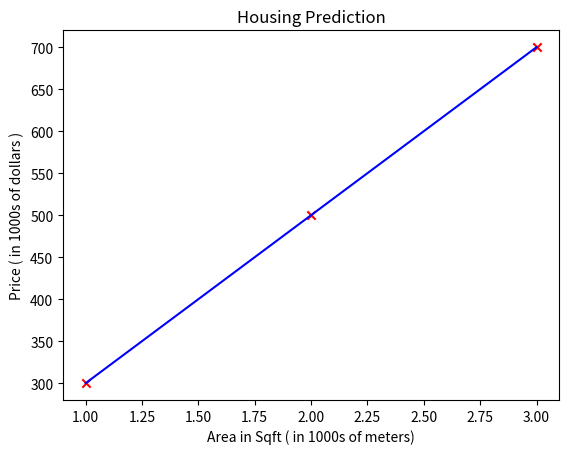

Here is the Python script that generated this plot: (Note: this script raises an exception after producing the figure.)
import math
import numpy as np
import matplotlib.pyplot as plt

x_train = np.array([1,2,3])
y_train = np.array([300,500,700])

def compute_cost(x,y,w,b):
    m = x.shape[0]
    cost = 0
    for i in range(m):
        f_wb = w * x[i] + b
        cost = cost + (f_wb - y[i]) ** 2
    total_cost = (1 / (2 * m)) * cost
    return total_cost

def compute_gradient_descent(x,y,w,b):
    m = x.shape[0]
    dj_dw = 0
    dj_db = 0

    for i in range(m):
        f_wb = (w * x[i]) + b
        dj_dw_i = (f_wb - y[i]) * x[i]
        dj_db_i = (f_wb - y[i])
        dj_dw += dj_dw_i
        dj_db += dj_db_i

    dj_db = dj_db / m
    dj_dw = dj_dw / m

    return dj_dw , dj_db

def gradient_descent(x,y,w_in,b_in,alpha,num_iters,cost_function,compute_gradient_descent):

    J_history = []
    p_history = []

    b = b_in
    w = w_in

    for i in range(num_iters):
        dj_dw,dj_db = compute_gradient_descent(x,y,w,b)

        b = b - alpha * dj_db
        w = w - alpha * dj_dw

        if i < 100000:
            J_history.append(cost_function(x,y,w,b))
            p_history.append([w,b])

        if i % math.ceil(num_iters/10) == 0:
            print(f"Iteration : {i:4} , Cost : {J_history[-1]}, ",
                  f"dj-dw : {dj_dw:0.2e} , dj_db : {dj_db:0.3e}, ",
                  f"w : {w:0.3e} , b : {b:0.5e}")

    return w,b,J_history,p_history

w_in = 0
b_in = 0
iterations = 10000
tmp_alpha = 1.0e-1

w_final,b_final,j_history,p_history = gradient_descent(x_train,y_train,w_in,b_in,tmp_alpha,iterations,compute_cost,compute_gradient_descent)

print(f" (w,b) found by gradient descent : ({w_final:8.4f},{b_final:8.4f})")

def compute_model_output(x,w,b):
    m = x.shape[0]
    f_wb = np.zeros(m)
    for i in range(m):
        f_wb[i] = w * x[i] + b

    return f_wb

output = compute_model_output(x_train,w_final,b_final)

plt.scatter(x_train,y_train,c='r',marker='x',label='Actual Values')
plt.plot(x_train,output,c='b',label='Model Prediction')
plt.xlabel('Area in Sqft ( in 1000s of meters)')
plt.ylabel('Price ( in 1000s of dollars )')
plt.title('Housing Prediction')
plt.show()

x_input = float(input("Enter the size of the house : "))

print(x_input)
house_predict = x_input * w_final + b_final
print(f"The Price of the house for {x_input*1000} = {house_predict*1000:0.0f}")
